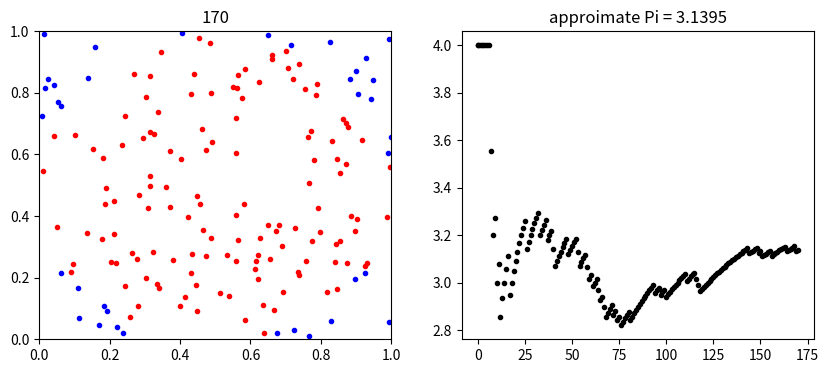

Write the Python code that produced this figure. (Note: this script raises an exception after producing the figure.)


import numpy as np
import math
import matplotlib.animation as animation
import matplotlib.pyplot as plt

insidecount = 0
totalcount = 0

fig, ax = plt.subplots(1,2,figsize=(10, 4))
ax[0].set_xlim(0,1)
ax[0].set_ylim(0,1)


def rando(t):
    x=np.random.rand(1)
    y=np.random.rand(1)
    return x,y

def update(t):
    x,y = rando(t)
    global insidecount
    global totalcount
    distance = math.sqrt((x-0.5)*(x-0.5)+(y-0.5)*(y-0.5))
    if distance < 0.5:
        ax[0].plot(x,y, 'r.')
        insidecount += 1
        totalcount += 1
    else:
        ax[0].plot(x,y,'b.')
        totalcount += 1
    ax[0].set_title(str(t))
    pi = 4*insidecount/totalcount
    ax[1].plot(t,pi,'k.')
    ax[1].set_title('approimate Pi = {:.4f}'.format(pi))


ani = animation.FuncAnimation(fig, update, interval = 1,  frames=1000, save_count=1000)
ani.save('MonteCarloCircle.mp4',fps=60)
#plt.show()